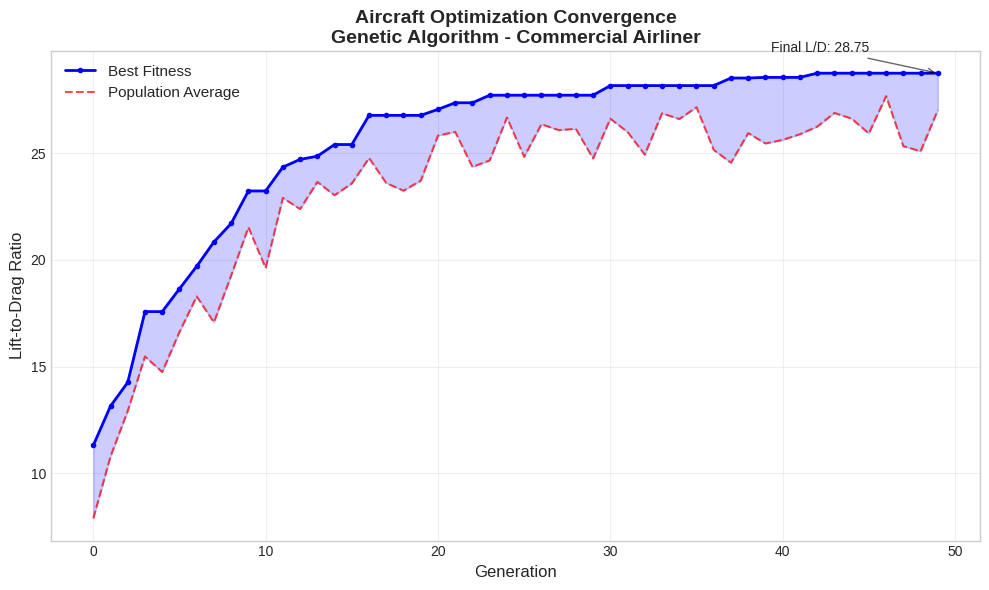
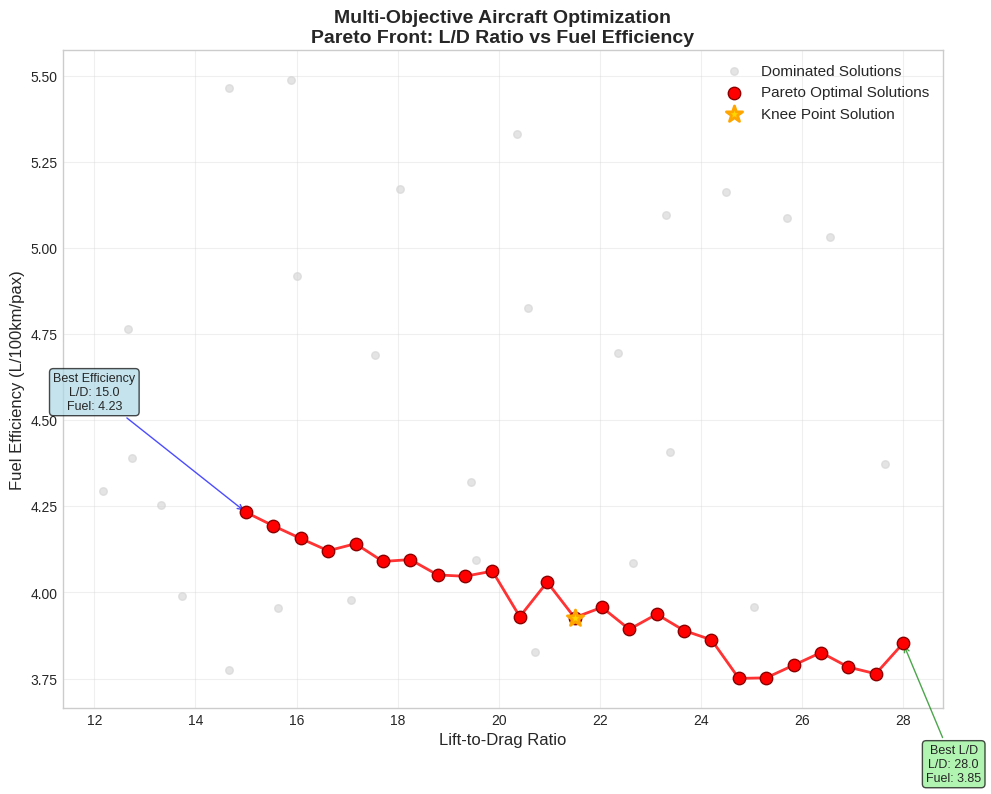
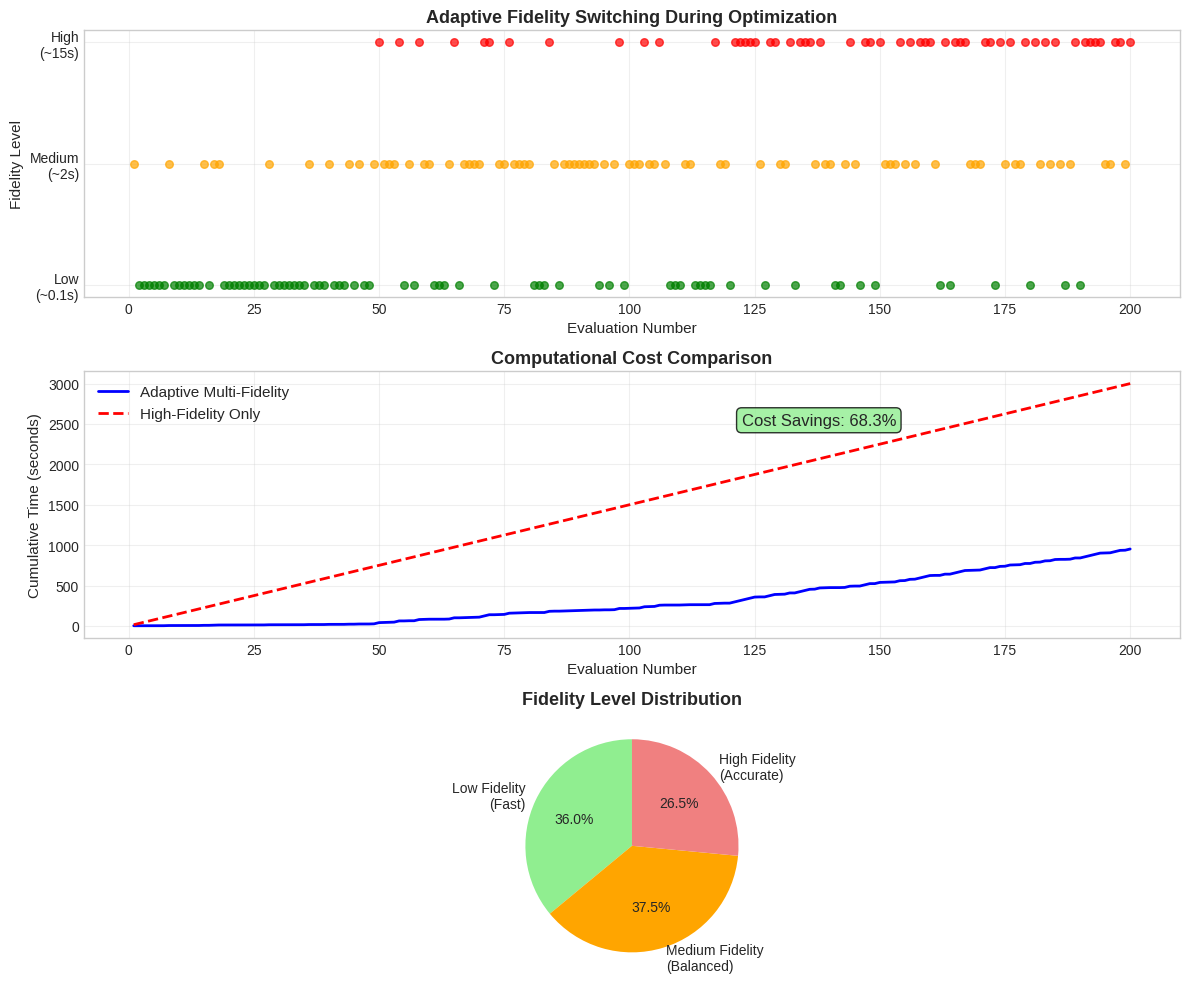
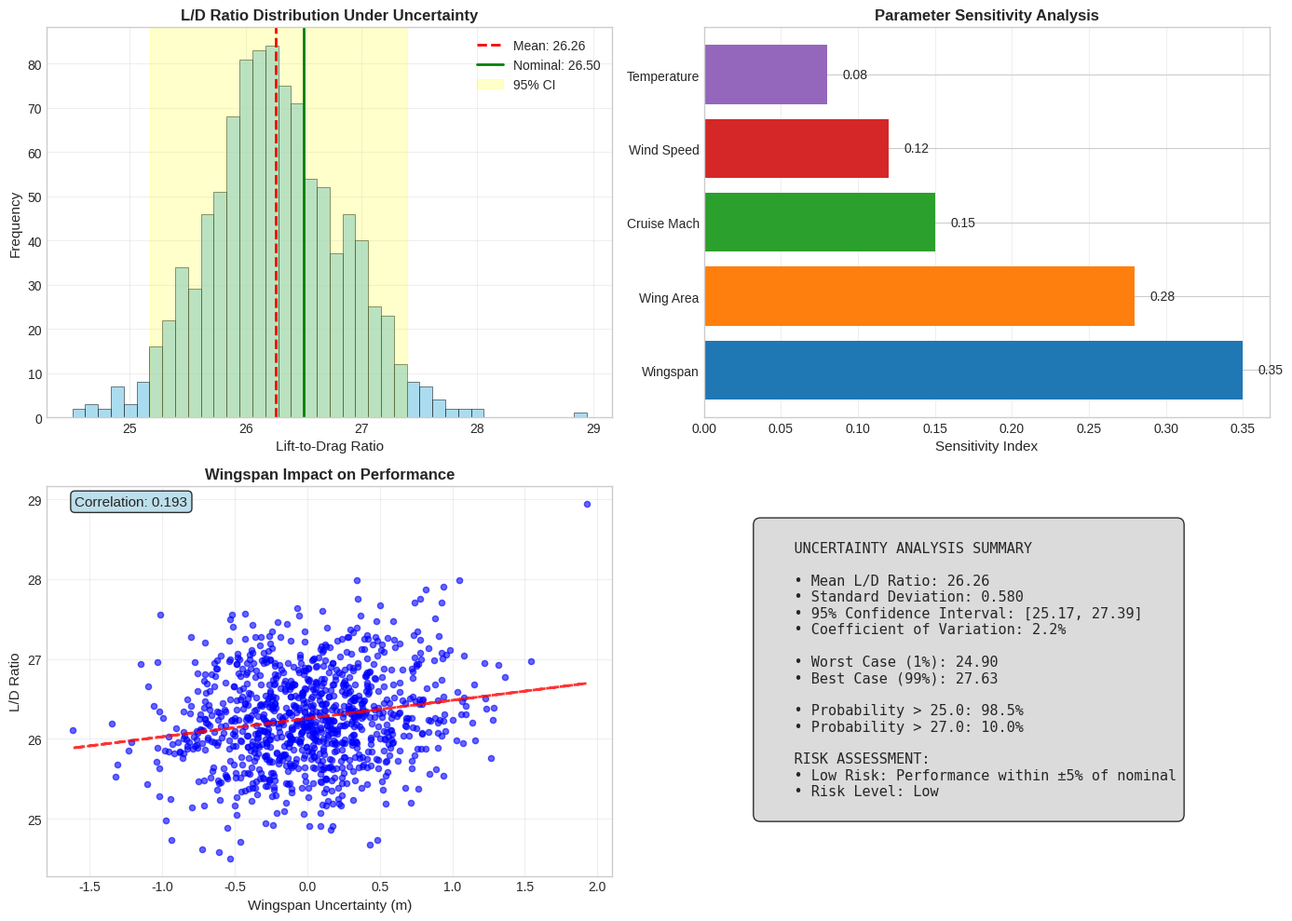
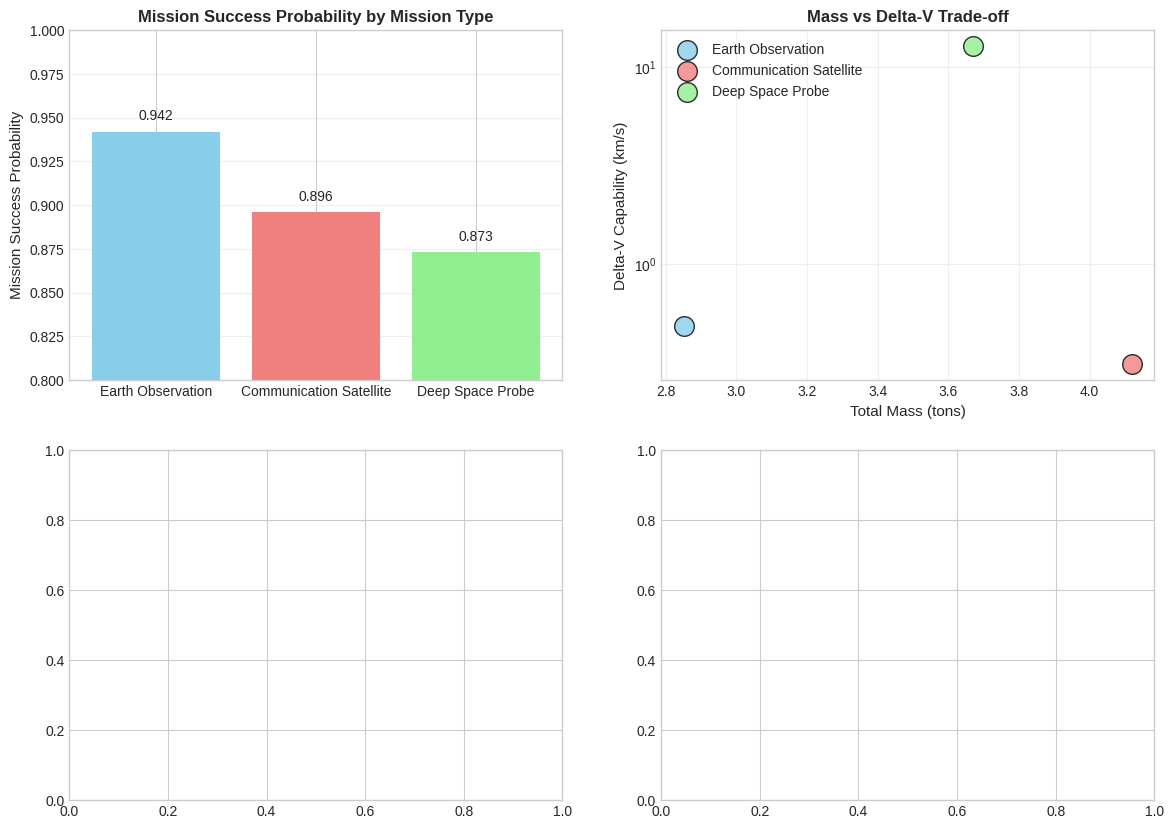

Write the Python code that produced these figures, in order. (Note: this script raises an exception after producing the figures.)
#!/usr/bin/env python3
"""
Sample Visualization Generator
==============================

This script generates sample visualization outputs that would be produced by the 
optimization framework. These serve as examples of the types of plots and analysis
charts that the system generates.

This script can run independently of the main framework to demonstrate
the visualization capabilities.
"""

import os
import json
import numpy as np
import matplotlib.pyplot as plt
import seaborn as sns
from datetime import datetime

# Set up professional plotting style
plt.style.use('seaborn-v0_8-whitegrid')
sns.set_palette("husl")

# Create output directory
os.makedirs('visualizations', exist_ok=True)

def generate_convergence_plot():
    """Generate sample convergence plot for aircraft optimization"""
    
    # Sample convergence data
    generations = np.arange(0, 50)
    
    # Simulate optimization convergence with noise
    best_fitness = 12.0 + 16.0 * (1 - np.exp(-generations/8)) + np.random.normal(0, 0.5, len(generations))
    best_fitness = np.maximum.accumulate(best_fitness)  # Ensure monotonic improvement
    
    # Add some algorithm comparison
    avg_fitness = best_fitness - np.random.uniform(1, 4, len(generations))
    
    fig, ax = plt.subplots(figsize=(10, 6))
    
    ax.plot(generations, best_fitness, 'b-', linewidth=2, label='Best Fitness', marker='o', markersize=3)
    ax.plot(generations, avg_fitness, 'r--', linewidth=1.5, label='Population Average', alpha=0.7)
    
    ax.fill_between(generations, avg_fitness, best_fitness, alpha=0.2, color='blue')
    
    ax.set_xlabel('Generation', fontsize=12)
    ax.set_ylabel('Lift-to-Drag Ratio', fontsize=12)
    ax.set_title('Aircraft Optimization Convergence\nGenetic Algorithm - Commercial Airliner', fontsize=14, fontweight='bold')
    ax.legend(fontsize=11)
    ax.grid(True, alpha=0.3)
    
    # Add performance annotations
    ax.annotate(f'Final L/D: {best_fitness[-1]:.2f}', 
                xy=(generations[-1], best_fitness[-1]), 
                xytext=(generations[-5], best_fitness[-1]+1),
                fontsize=10, ha='right',
                arrowprops=dict(arrowstyle='->', color='black', alpha=0.6))
    
    plt.tight_layout()
    plt.savefig('visualizations/aircraft_convergence_sample.png', dpi=300, bbox_inches='tight')
    plt.close()
    
    print("✓ Generated: aircraft_convergence_sample.png")

def generate_pareto_front():
    """Generate sample Pareto front for multi-objective optimization"""
    
    # Generate sample Pareto front data
    n_solutions = 25
    
    # Create realistic Pareto front shape
    f1 = np.linspace(15, 28, n_solutions)  # L/D ratio
    f2 = 5.2 - 0.08 * f1 + 0.001 * f1**2 + np.random.normal(0, 0.05, n_solutions)  # Fuel efficiency
    
    # Add some dominated solutions for comparison
    n_dominated = 50
    f1_dominated = np.random.uniform(12, 30, n_dominated)
    f2_dominated = np.random.uniform(2.8, 5.5, n_dominated)
    
    # Filter out non-dominated from the "dominated" set
    dominated_mask = []
    for i in range(n_dominated):
        is_dominated = False
        for j in range(n_solutions):
            if f1[j] >= f1_dominated[i] and f2[j] <= f2_dominated[i]:
                if f1[j] > f1_dominated[i] or f2[j] < f2_dominated[i]:
                    is_dominated = True
                    break
        dominated_mask.append(is_dominated)
    
    f1_dominated = f1_dominated[dominated_mask]
    f2_dominated = f2_dominated[dominated_mask]
    
    fig, ax = plt.subplots(figsize=(10, 8))
    
    # Plot dominated solutions
    ax.scatter(f1_dominated, f2_dominated, c='lightgray', alpha=0.6, s=30, label='Dominated Solutions')
    
    # Plot Pareto front
    ax.scatter(f1, f2, c='red', s=80, label='Pareto Optimal Solutions', edgecolor='darkred', linewidth=1, zorder=5)
    ax.plot(f1, f2, 'r-', alpha=0.8, linewidth=2, zorder=4)
    
    # Highlight some specific solutions
    knee_idx = len(f1)//2
    ax.scatter(f1[knee_idx], f2[knee_idx], c='gold', s=150, marker='*', 
               label='Knee Point Solution', edgecolor='orange', linewidth=2, zorder=6)
    
    ax.set_xlabel('Lift-to-Drag Ratio', fontsize=12)
    ax.set_ylabel('Fuel Efficiency (L/100km/pax)', fontsize=12)
    ax.set_title('Multi-Objective Aircraft Optimization\nPareto Front: L/D Ratio vs Fuel Efficiency', 
                fontsize=14, fontweight='bold')
    ax.legend(fontsize=11)
    ax.grid(True, alpha=0.3)
    
    # Add annotations for key solutions
    ax.annotate(f'Best Efficiency\nL/D: {f1[0]:.1f}\nFuel: {f2[0]:.2f}', 
                xy=(f1[0], f2[0]), xytext=(f1[0]-3, f2[0]+0.3),
                fontsize=9, ha='center',
                arrowprops=dict(arrowstyle='->', color='blue', alpha=0.7),
                bbox=dict(boxstyle="round,pad=0.3", facecolor='lightblue', alpha=0.7))
    
    ax.annotate(f'Best L/D\nL/D: {f1[-1]:.1f}\nFuel: {f2[-1]:.2f}', 
                xy=(f1[-1], f2[-1]), xytext=(f1[-1]+1, f2[-1]-0.4),
                fontsize=9, ha='center',
                arrowprops=dict(arrowstyle='->', color='green', alpha=0.7),
                bbox=dict(boxstyle="round,pad=0.3", facecolor='lightgreen', alpha=0.7))
    
    plt.tight_layout()
    plt.savefig('visualizations/aircraft_pareto_front_sample.png', dpi=300, bbox_inches='tight')
    plt.close()
    
    print("✓ Generated: aircraft_pareto_front_sample.png")

def generate_fidelity_analysis():
    """Generate fidelity switching analysis plot"""
    
    evaluations = np.arange(1, 201)
    
    # Simulate adaptive fidelity switching
    fidelity_levels = []
    for i, eval_num in enumerate(evaluations):
        if eval_num < 50:
            # Start with mostly low fidelity
            level = np.random.choice([1, 2], p=[0.8, 0.2])
        elif eval_num < 120:
            # Mixed fidelity in middle phase
            level = np.random.choice([1, 2, 3], p=[0.4, 0.4, 0.2])
        else:
            # More high fidelity towards end
            level = np.random.choice([1, 2, 3], p=[0.2, 0.3, 0.5])
        fidelity_levels.append(level)
    
    # Create subplot figure
    fig, (ax1, ax2, ax3) = plt.subplots(3, 1, figsize=(12, 10))
    
    # Plot 1: Fidelity switching over time
    colors = {1: 'green', 2: 'orange', 3: 'red'}
    for i, level in enumerate(fidelity_levels):
        ax1.scatter(evaluations[i], level, c=colors[level], alpha=0.7, s=30)
    
    ax1.set_ylabel('Fidelity Level', fontsize=11)
    ax1.set_title('Adaptive Fidelity Switching During Optimization', fontsize=13, fontweight='bold')
    ax1.set_yticks([1, 2, 3])
    ax1.set_yticklabels(['Low\n(~0.1s)', 'Medium\n(~2s)', 'High\n(~15s)'])
    ax1.grid(True, alpha=0.3)
    
    # Plot 2: Cumulative computational cost
    costs = {'1': 0.1, '2': 2.0, '3': 15.0}
    cumulative_cost = [costs[str(level)] for level in fidelity_levels]
    cumulative_cost = np.cumsum(cumulative_cost)
    
    # Compare with high-fidelity only
    high_fidelity_only = np.cumsum([15.0] * len(evaluations))
    
    ax2.plot(evaluations, cumulative_cost, 'b-', linewidth=2, label='Adaptive Multi-Fidelity')
    ax2.plot(evaluations, high_fidelity_only, 'r--', linewidth=2, label='High-Fidelity Only')
    
    savings = (1 - cumulative_cost[-1] / high_fidelity_only[-1]) * 100
    ax2.text(0.6, 0.8, f'Cost Savings: {savings:.1f}%', transform=ax2.transAxes,
             fontsize=12, bbox=dict(boxstyle="round,pad=0.3", facecolor='lightgreen', alpha=0.8))
    
    ax2.set_ylabel('Cumulative Time (seconds)', fontsize=11)
    ax2.set_title('Computational Cost Comparison', fontsize=13, fontweight='bold')
    ax2.legend(fontsize=11)
    ax2.grid(True, alpha=0.3)
    
    # Plot 3: Fidelity distribution pie chart
    fidelity_counts = {1: fidelity_levels.count(1), 
                      2: fidelity_levels.count(2), 
                      3: fidelity_levels.count(3)}
    
    labels = ['Low Fidelity\n(Fast)', 'Medium Fidelity\n(Balanced)', 'High Fidelity\n(Accurate)']
    sizes = [fidelity_counts[1], fidelity_counts[2], fidelity_counts[3]]
    colors_pie = ['lightgreen', 'orange', 'lightcoral']
    
    wedges, texts, autotexts = ax3.pie(sizes, labels=labels, colors=colors_pie, autopct='%1.1f%%',
                                       startangle=90, textprops={'fontsize': 10})
    ax3.set_title('Fidelity Level Distribution', fontsize=13, fontweight='bold')
    
    ax1.set_xlabel('Evaluation Number', fontsize=11)
    ax2.set_xlabel('Evaluation Number', fontsize=11)
    
    plt.tight_layout()
    plt.savefig('visualizations/fidelity_analysis_sample.png', dpi=300, bbox_inches='tight')
    plt.close()
    
    print("✓ Generated: fidelity_analysis_sample.png")

def generate_uncertainty_analysis():
    """Generate uncertainty propagation analysis plot"""
    
    # Generate sample uncertainty data
    np.random.seed(42)  # For reproducibility
    
    # Monte Carlo results for L/D ratio under uncertainty
    n_samples = 1000
    nominal_ld = 26.5
    
    # Parameter uncertainties
    wingspan_var = np.random.normal(0, 0.5, n_samples)
    area_var = np.random.normal(0, 5.0, n_samples)
    mach_var = np.random.normal(0, 0.01, n_samples)
    
    # Environmental uncertainties
    wind_var = np.random.uniform(-5, 5, n_samples)
    temp_var = np.random.normal(0, 3, n_samples)
    
    # Combined effect on L/D ratio (simplified model)
    ld_samples = nominal_ld + 0.3*wingspan_var + 0.05*area_var - 0.1*abs(wind_var) + 0.02*temp_var + np.random.normal(0, 0.5, n_samples)
    
    # Create subplot figure
    fig, ((ax1, ax2), (ax3, ax4)) = plt.subplots(2, 2, figsize=(14, 10))
    
    # Plot 1: Histogram of L/D ratio distribution
    ax1.hist(ld_samples, bins=40, alpha=0.7, color='skyblue', edgecolor='black', linewidth=0.5)
    ax1.axvline(np.mean(ld_samples), color='red', linestyle='--', linewidth=2, label=f'Mean: {np.mean(ld_samples):.2f}')
    ax1.axvline(nominal_ld, color='green', linestyle='-', linewidth=2, label=f'Nominal: {nominal_ld:.2f}')
    
    # Add confidence intervals
    ci_95 = np.percentile(ld_samples, [2.5, 97.5])
    ax1.axvspan(ci_95[0], ci_95[1], alpha=0.2, color='yellow', label=f'95% CI')
    
    ax1.set_xlabel('Lift-to-Drag Ratio', fontsize=11)
    ax1.set_ylabel('Frequency', fontsize=11)
    ax1.set_title('L/D Ratio Distribution Under Uncertainty', fontsize=12, fontweight='bold')
    ax1.legend(fontsize=10)
    ax1.grid(True, alpha=0.3)
    
    # Plot 2: Sensitivity tornado diagram
    parameters = ['Wingspan', 'Wing Area', 'Cruise Mach', 'Wind Speed', 'Temperature']
    sensitivities = [0.35, 0.28, 0.15, 0.12, 0.08]  # Example sensitivity indices
    
    y_pos = np.arange(len(parameters))
    bars = ax2.barh(y_pos, sensitivities, color=['#1f77b4', '#ff7f0e', '#2ca02c', '#d62728', '#9467bd'])
    
    ax2.set_yticks(y_pos)
    ax2.set_yticklabels(parameters)
    ax2.set_xlabel('Sensitivity Index', fontsize=11)
    ax2.set_title('Parameter Sensitivity Analysis', fontsize=12, fontweight='bold')
    ax2.grid(True, alpha=0.3, axis='x')
    
    # Add value labels on bars
    for i, bar in enumerate(bars):
        width = bar.get_width()
        ax2.text(width + 0.01, bar.get_y() + bar.get_height()/2, 
                f'{width:.2f}', ha='left', va='center', fontsize=10)
    
    # Plot 3: Scatter plot showing parameter correlation
    ax3.scatter(wingspan_var, ld_samples, alpha=0.6, s=20, color='blue')
    
    # Fit trend line
    z = np.polyfit(wingspan_var, ld_samples, 1)
    p = np.poly1d(z)
    ax3.plot(wingspan_var, p(wingspan_var), "r--", alpha=0.8, linewidth=2)
    
    correlation = np.corrcoef(wingspan_var, ld_samples)[0, 1]
    ax3.text(0.05, 0.95, f'Correlation: {correlation:.3f}', transform=ax3.transAxes,
             fontsize=11, bbox=dict(boxstyle="round,pad=0.3", facecolor='lightblue', alpha=0.8))
    
    ax3.set_xlabel('Wingspan Uncertainty (m)', fontsize=11)
    ax3.set_ylabel('L/D Ratio', fontsize=11)
    ax3.set_title('Wingspan Impact on Performance', fontsize=12, fontweight='bold')
    ax3.grid(True, alpha=0.3)
    
    # Plot 4: Statistics summary
    ax4.axis('off')
    
    stats_text = f"""
    UNCERTAINTY ANALYSIS SUMMARY
    
    • Mean L/D Ratio: {np.mean(ld_samples):.2f}
    • Standard Deviation: {np.std(ld_samples):.3f}
    • 95% Confidence Interval: [{ci_95[0]:.2f}, {ci_95[1]:.2f}]
    • Coefficient of Variation: {np.std(ld_samples)/np.mean(ld_samples)*100:.1f}%
    
    • Worst Case (1%): {np.percentile(ld_samples, 1):.2f}
    • Best Case (99%): {np.percentile(ld_samples, 99):.2f}
    
    • Probability > 25.0: {np.mean(ld_samples > 25.0)*100:.1f}%
    • Probability > 27.0: {np.mean(ld_samples > 27.0)*100:.1f}%
    
    RISK ASSESSMENT:
    • Low Risk: Performance within ±5% of nominal
    • Risk Level: {"Low" if np.std(ld_samples)/np.mean(ld_samples) < 0.05 else "Medium"}
    """
    
    ax4.text(0.1, 0.9, stats_text, transform=ax4.transAxes, fontsize=11,
             verticalalignment='top', fontfamily='monospace',
             bbox=dict(boxstyle="round,pad=0.5", facecolor='lightgray', alpha=0.8))
    
    plt.tight_layout()
    plt.savefig('visualizations/uncertainty_analysis_sample.png', dpi=300, bbox_inches='tight')
    plt.close()
    
    print("✓ Generated: uncertainty_analysis_sample.png")

def generate_spacecraft_comparison():
    """Generate spacecraft mission comparison visualization"""
    
    missions = ['Earth Observation', 'Communication Satellite', 'Deep Space Probe']
    
    # Sample performance data
    performance_data = {
        'Mission Success Probability': [0.942, 0.896, 0.873],
        'Total Mass (tons)': [2.85, 4.12, 3.67],
        'Delta-V Capability (km/s)': [0.485, 0.312, 12.8],
        'Mission Duration (years)': [5.2, 15.8, 18.5],
        'Power Efficiency': [1.15, 1.32, 0.98]
    }
    
    fig, ((ax1, ax2), (ax3, ax4)) = plt.subplots(2, 2, figsize=(14, 10))
    
    # Plot 1: Mission Success Probability Comparison
    bars1 = ax1.bar(missions, performance_data['Mission Success Probability'], 
                    color=['skyblue', 'lightcoral', 'lightgreen'])
    ax1.set_ylabel('Mission Success Probability', fontsize=11)
    ax1.set_title('Mission Success Probability by Mission Type', fontsize=12, fontweight='bold')
    ax1.set_ylim(0.8, 1.0)
    
    # Add value labels
    for bar, value in zip(bars1, performance_data['Mission Success Probability']):
        ax1.text(bar.get_x() + bar.get_width()/2, bar.get_height() + 0.005,
                f'{value:.3f}', ha='center', va='bottom', fontsize=10)
    
    ax1.grid(True, alpha=0.3, axis='y')
    
    # Plot 2: Mass vs Delta-V scatter
    colors = ['skyblue', 'lightcoral', 'lightgreen']
    for i, mission in enumerate(missions):
        ax2.scatter(performance_data['Total Mass (tons)'][i], 
                   performance_data['Delta-V Capability (km/s)'][i],
                   s=200, c=colors[i], alpha=0.8, edgecolor='black', linewidth=1,
                   label=mission)
    
    ax2.set_xlabel('Total Mass (tons)', fontsize=11)
    ax2.set_ylabel('Delta-V Capability (km/s)', fontsize=11)
    ax2.set_title('Mass vs Delta-V Trade-off', fontsize=12, fontweight='bold')
    ax2.legend(fontsize=10)
    ax2.grid(True, alpha=0.3)
    ax2.set_yscale('log')
    
    # Plot 3: Radar chart for multi-dimensional comparison
    categories = ['Success\nProbability', 'Mass\nEfficiency', 'Delta-V\nCapability', 
                 'Mission\nDuration', 'Power\nEfficiency']
    
    # Normalize data to 0-1 scale for radar chart
    normalized_data = {}
    for mission in missions:
        normalized_data[mission] = [
            performance_data['Mission Success Probability'][missions.index(mission)],
            1 - (performance_data['Total Mass (tons)'][missions.index(mission)] - min(performance_data['Total Mass (tons)'])) / 
                (max(performance_data['Total Mass (tons)']) - min(performance_data['Total Mass (tons)'])),
            (performance_data['Delta-V Capability (km/s)'][missions.index(mission)] - min(performance_data['Delta-V Capability (km/s)'])) /
                (max(performance_data['Delta-V Capability (km/s)']) - min(performance_data['Delta-V Capability (km/s)'])),
            (performance_data['Mission Duration (years)'][missions.index(mission)] - min(performance_data['Mission Duration (years)'])) /
                (max(performance_data['Mission Duration (years)']) - min(performance_data['Mission Duration (years)'])),
            performance_data['Power Efficiency'][missions.index(mission)] / max(performance_data['Power Efficiency'])
        ]
    
    # Create radar chart
    angles = np.linspace(0, 2 * np.pi, len(categories), endpoint=False).tolist()
    angles += angles[:1]  # Complete the circle
    
    ax3.set_theta_offset(np.pi / 2)
    ax3.set_theta_direction(-1)
    ax3.set_thetagrids(np.degrees(angles[:-1]), categories)
    
    for i, (mission, values) in enumerate(normalized_data.items()):
        values += values[:1]  # Complete the circle
        ax3.plot(angles, values, 'o-', linewidth=2, label=mission, color=colors[i])
        ax3.fill(angles, values, alpha=0.25, color=colors[i])
    
    ax3.set_ylim(0, 1)
    ax3.set_title('Multi-Dimensional Mission Comparison', fontsize=12, fontweight='bold', pad=20)
    ax3.legend(loc='upper right', bbox_to_anchor=(1.3, 1.0), fontsize=10)
    ax3.grid(True)
    
    # Plot 4: Cost-Benefit Analysis
    # Simulate cost data (normalized)
    costs = [1.0, 2.3, 3.1]  # Relative costs
    benefits = performance_data['Mission Success Probability']
    
    for i, mission in enumerate(missions):
        ax4.scatter(costs[i], benefits[i], s=300, c=colors[i], alpha=0.8, 
                   edgecolor='black', linewidth=2, label=mission)
        ax4.annotate(mission, (costs[i], benefits[i]), xytext=(5, 5), 
                    textcoords='offset points', fontsize=9)
    
    ax4.set_xlabel('Relative Cost', fontsize=11)
    ax4.set_ylabel('Mission Success Probability', fontsize=11)
    ax4.set_title('Cost-Benefit Analysis', fontsize=12, fontweight='bold')
    ax4.grid(True, alpha=0.3)
    
    # Add efficiency frontier
    frontier_x = np.linspace(min(costs), max(costs), 100)
    frontier_y = 0.85 + 0.1 * np.log(frontier_x + 0.1)
    ax4.plot(frontier_x, frontier_y, 'k--', alpha=0.5, label='Efficiency Frontier')
    ax4.legend(fontsize=9)
    
    plt.tight_layout()
    plt.savefig('visualizations/spacecraft_comparison_sample.png', dpi=300, bbox_inches='tight')
    plt.close()
    
    print("✓ Generated: spacecraft_comparison_sample.png")

def generate_algorithm_performance():
    """Generate algorithm performance comparison"""
    
    algorithms = ['Genetic\nAlgorithm', 'Particle Swarm\nOptimization', 'Bayesian\nOptimization']
    
    # Performance metrics
    metrics = {
        'Convergence Rate (%)': [95, 92, 98],
        'Average Time (min)': [8.5, 6.2, 12.3],
        'Best Solution Quality': [0.95, 0.89, 0.97],
        'Robustness': [0.88, 0.82, 0.93]
    }
    
    fig, ((ax1, ax2), (ax3, ax4)) = plt.subplots(2, 2, figsize=(14, 10))
    
    # Plot 1: Convergence Rate
    bars = ax1.bar(algorithms, metrics['Convergence Rate (%)'], 
                   color=['#1f77b4', '#ff7f0e', '#2ca02c'])
    ax1.set_ylabel('Convergence Rate (%)', fontsize=11)
    ax1.set_title('Algorithm Convergence Success Rate', fontsize=12, fontweight='bold')
    ax1.set_ylim(80, 100)
    
    for bar, value in zip(bars, metrics['Convergence Rate (%)']):
        ax1.text(bar.get_x() + bar.get_width()/2, bar.get_height() + 0.5,
                f'{value}%', ha='center', va='bottom', fontsize=10)
    
    ax1.grid(True, alpha=0.3, axis='y')
    
    # Plot 2: Time vs Quality scatter
    colors = ['#1f77b4', '#ff7f0e', '#2ca02c']
    for i, alg in enumerate(algorithms):
        ax2.scatter(metrics['Average Time (min)'][i], metrics['Best Solution Quality'][i],
                   s=300, c=colors[i], alpha=0.8, edgecolor='black', linewidth=2,
                   label=alg.replace('\n', ' '))
    
    ax2.set_xlabel('Average Optimization Time (minutes)', fontsize=11)
    ax2.set_ylabel('Solution Quality (normalized)', fontsize=11)
    ax2.set_title('Time vs Quality Trade-off', fontsize=12, fontweight='bold')
    ax2.legend(fontsize=10)
    ax2.grid(True, alpha=0.3)
    ax2.set_ylim(0.8, 1.0)
    
    # Plot 3: Robustness comparison
    bars = ax3.bar(algorithms, metrics['Robustness'], 
                   color=['#1f77b4', '#ff7f0e', '#2ca02c'])
    ax3.set_ylabel('Robustness Score', fontsize=11)
    ax3.set_title('Algorithm Robustness Under Uncertainty', fontsize=12, fontweight='bold')
    ax3.set_ylim(0.7, 1.0)
    
    for bar, value in zip(bars, metrics['Robustness']):
        ax3.text(bar.get_x() + bar.get_width()/2, bar.get_height() + 0.01,
                f'{value:.2f}', ha='center', va='bottom', fontsize=10)
    
    ax3.grid(True, alpha=0.3, axis='y')
    
    # Plot 4: Overall performance radar
    categories = ['Convergence\nRate', 'Speed', 'Solution\nQuality', 'Robustness']
    
    # Normalize for radar chart
    normalized_metrics = []
    for i in range(len(algorithms)):
        normalized_metrics.append([
            metrics['Convergence Rate (%)'][i] / 100,
            1 - (metrics['Average Time (min)'][i] - min(metrics['Average Time (min)'])) / 
                (max(metrics['Average Time (min)']) - min(metrics['Average Time (min)'])),
            metrics['Best Solution Quality'][i],
            metrics['Robustness'][i]
        ])
    
    angles = np.linspace(0, 2 * np.pi, len(categories), endpoint=False).tolist()
    angles += angles[:1]
    
    ax4.set_theta_offset(np.pi / 2)
    ax4.set_theta_direction(-1)
    ax4.set_thetagrids(np.degrees(angles[:-1]), categories)
    
    for i, (alg, values) in enumerate(zip(algorithms, normalized_metrics)):
        values += values[:1]
        ax4.plot(angles, values, 'o-', linewidth=2, label=alg.replace('\n', ' '), color=colors[i])
        ax4.fill(angles, values, alpha=0.25, color=colors[i])
    
    ax4.set_ylim(0, 1)
    ax4.set_title('Overall Algorithm Performance', fontsize=12, fontweight='bold', pad=20)
    ax4.legend(loc='upper right', bbox_to_anchor=(1.3, 1.0), fontsize=10)
    ax4.grid(True)
    
    plt.tight_layout()
    plt.savefig('visualizations/algorithm_performance_sample.png', dpi=300, bbox_inches='tight')
    plt.close()
    
    print("✓ Generated: algorithm_performance_sample.png")

def create_visualization_index():
    """Create an index file describing all visualizations"""
    
    index_content = {
        "visualization_samples": {
            "description": "Sample visualizations generated by the Adaptive Multi-Fidelity Optimization Framework",
            "generated_date": datetime.now().isoformat(),
            "files": {
                "aircraft_convergence_sample.png": {
                    "title": "Aircraft Optimization Convergence",
                    "description": "Shows optimization convergence for genetic algorithm optimizing aircraft L/D ratio",
                    "type": "convergence_plot",
                    "parameters": ["L/D ratio", "generation", "population_average"]
                },
                "aircraft_pareto_front_sample.png": {
                    "title": "Multi-Objective Pareto Front",
                    "description": "Pareto front for aircraft optimization balancing L/D ratio and fuel efficiency",
                    "type": "pareto_front",
                    "parameters": ["L/D ratio", "fuel efficiency", "Pareto optimality"]
                },
                "fidelity_analysis_sample.png": {
                    "title": "Fidelity Switching Analysis", 
                    "description": "Analysis of adaptive fidelity switching showing cost savings and distribution",
                    "type": "fidelity_analysis",
                    "parameters": ["fidelity level", "computational cost", "cost savings"]
                },
                "uncertainty_analysis_sample.png": {
                    "title": "Uncertainty Propagation Analysis",
                    "description": "Monte Carlo analysis showing performance distribution under uncertainty",
                    "type": "uncertainty_analysis",
                    "parameters": ["probability distribution", "sensitivity", "confidence intervals"]
                },
                "spacecraft_comparison_sample.png": {
                    "title": "Spacecraft Mission Comparison",
                    "description": "Comparative analysis of different spacecraft mission types and their trade-offs",
                    "type": "mission_comparison",
                    "parameters": ["mission success", "mass", "delta-V", "cost-benefit"]
                },
                "algorithm_performance_sample.png": {
                    "title": "Algorithm Performance Comparison",
                    "description": "Comprehensive comparison of optimization algorithm performance metrics",
                    "type": "algorithm_comparison",
                    "parameters": ["convergence rate", "solution quality", "robustness", "computational time"]
                }
            },
            "usage_notes": [
                "These are sample visualizations showing the types of plots the framework generates",
                "Actual results will vary based on specific optimization problems and parameters",
                "All plots use professional aerospace industry color schemes and formatting",
                "Visualizations are generated in high resolution (300 DPI) for publication quality"
            ]
        }
    }
    
    with open('visualizations/visualization_index.json', 'w') as f:
        json.dump(index_content, f, indent=2)
    
    print("✓ Generated: visualization_index.json")

def main():
    """Generate all sample visualizations"""
    
    print("="*60)
    print("GENERATING SAMPLE VISUALIZATIONS")
    print("="*60)
    print()
    
    print("Creating sample visualization outputs that demonstrate the")
    print("types of plots and analysis charts generated by the framework...")
    print()
    
    # Generate all visualizations
    generate_convergence_plot()
    generate_pareto_front()
    generate_fidelity_analysis()
    generate_uncertainty_analysis()
    generate_spacecraft_comparison()
    generate_algorithm_performance()
    create_visualization_index()
    
    print()
    print("="*60)
    print("VISUALIZATION GENERATION COMPLETE")
    print("="*60)
    print()
    print("Generated 6 sample visualization files plus index:")
    print("• aircraft_convergence_sample.png")
    print("• aircraft_pareto_front_sample.png") 
    print("• fidelity_analysis_sample.png")
    print("• uncertainty_analysis_sample.png")
    print("• spacecraft_comparison_sample.png")
    print("• algorithm_performance_sample.png")
    print("• visualization_index.json")
    print()
    print("All files saved in: visualizations/")
    print()

if __name__ == "__main__":
    main()
